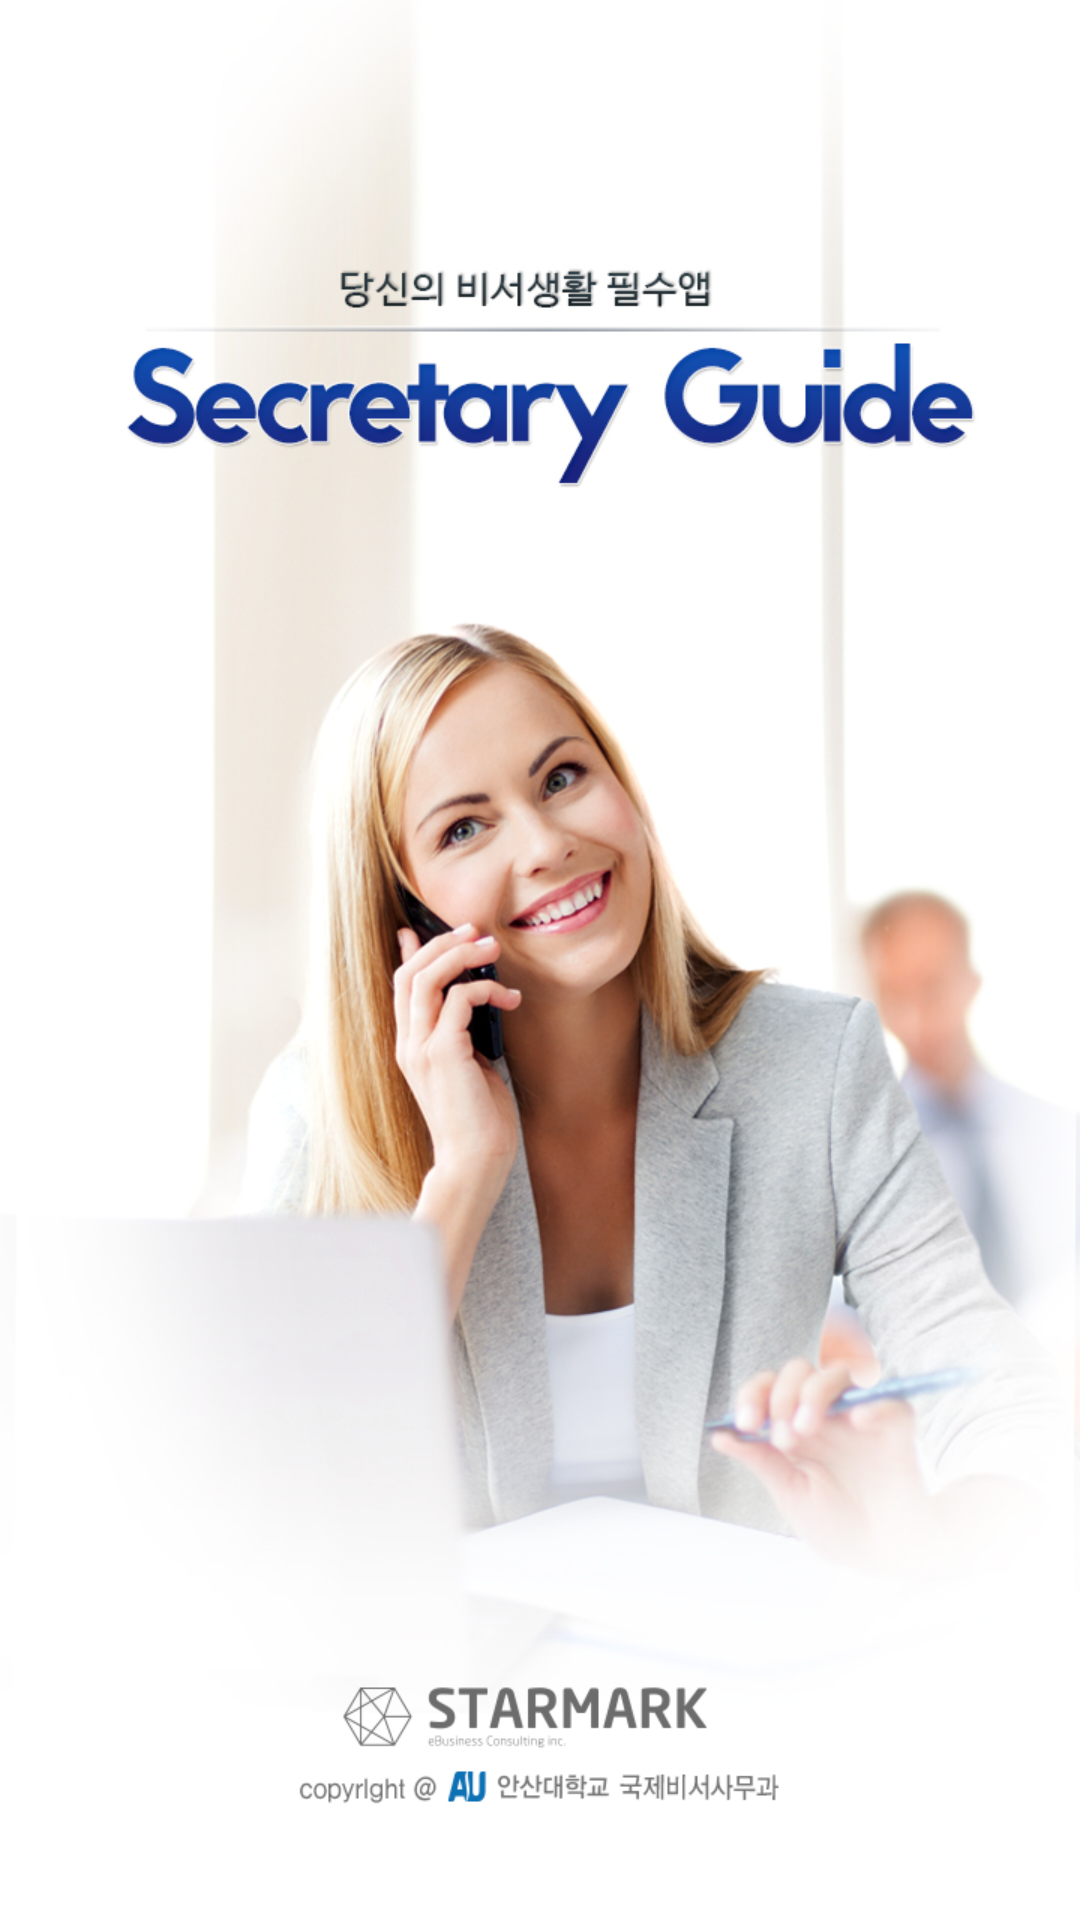

Reconstruct the res/layout file that produces this screen, plus the resources it refers to.
<!-- AndroidManifest.xml: activity theme android:Theme.Holo.NoActionBar -->
<!-- res/layout/activity_splash.xml -->
<ImageView xmlns:android="http://schemas.android.com/apk/res/android"
    xmlns:tools="http://schemas.android.com/tools"
    android:layout_width="match_parent"
    android:layout_height="match_parent"
    android:scaleType="centerCrop"
    android:src="@drawable/splash"
    tools:context="kr.co.starmark.secretaryguide.SplashActivity"></ImageView>
<!-- resources referenced by this layout -->
<resources>
  <!-- drawable splash: jpg bitmap (drawable-xxhdpi, 262949 bytes) -->
</resources>
